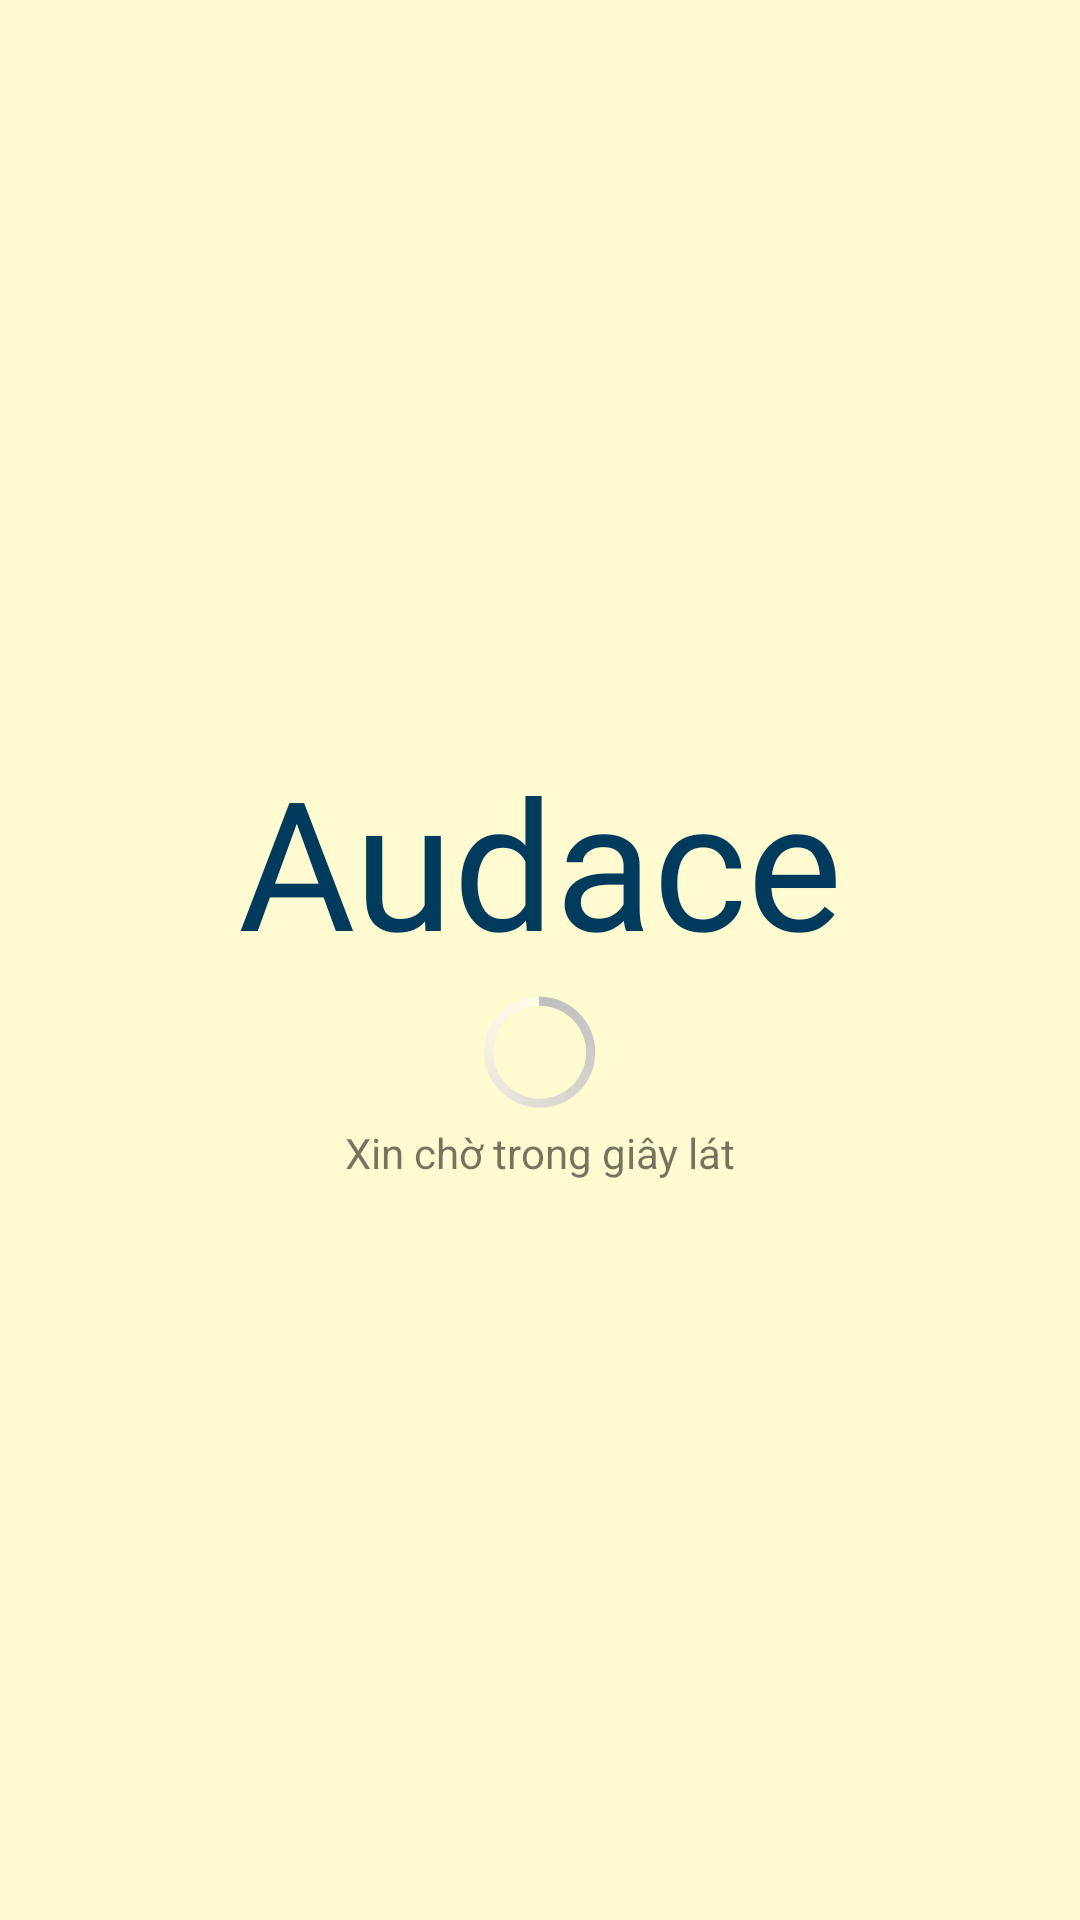

Here is an Android app screen rendered from its layout file. Give the layout XML and the strings, colors and styles it references.
<!-- AndroidManifest.xml: application theme Theme.Audace -->
<!-- res/layout/activity_startup.xml -->
<?xml version="1.0" encoding="utf-8"?>
<androidx.constraintlayout.widget.ConstraintLayout xmlns:android="http://schemas.android.com/apk/res/android"
    xmlns:app="http://schemas.android.com/apk/res-auto"
    xmlns:tools="http://schemas.android.com/tools"
    android:layout_width="match_parent"
    android:layout_height="match_parent"
    android:background="#FFFAD0">

    <LinearLayout
        android:layout_width="match_parent"
        android:layout_height="wrap_content"
        android:background="#FFFAD0"
        android:orientation="vertical"

        app:layout_constraintBottom_toBottomOf="parent"
        app:layout_constraintEnd_toEndOf="parent"
        app:layout_constraintStart_toStartOf="parent"
        app:layout_constraintTop_toTopOf="parent"
        tools:context=".MainActivity">

        <TextView
            android:id="@+id/textView"
            android:layout_width="match_parent"
            android:layout_height="wrap_content"
            android:fontFamily="@font/dancing_script_bold"
            android:text="Audace"
            android:textAlignment="center"
            android:textColor="#003A5D"
            android:textSize="60sp"
            app:layout_constraintBottom_toBottomOf="parent"
            app:layout_constraintEnd_toEndOf="parent"


            app:layout_constraintStart_toStartOf="parent"
            app:layout_constraintTop_toTopOf="parent" />

        <FrameLayout
            android:id="@+id/loadingLayout"
            android:layout_width="match_parent"
            android:layout_height="wrap_content"
            android:background="#FFFAD0"
            android:foregroundGravity="center">

            <ProgressBar
                android:id="@+id/progressBar"
                style="@android:style/Widget.Holo.Light.ProgressBar"
                android:layout_width="wrap_content"
                android:layout_height="wrap_content"
                android:layout_gravity="center" />

        </FrameLayout>

        <TextView
            android:id="@+id/loadingText"
            android:layout_width="match_parent"
            android:layout_height="wrap_content"
            android:text="Xin chờ trong giây lát"
            android:textAlignment="center" />


        


    </LinearLayout>

</androidx.constraintlayout.widget.ConstraintLayout>
<!-- resources referenced by this layout -->
<resources>
  <style name="Theme.Audace" parent="Theme.MaterialComponents.Light.NoActionBar">
          
          <item name="android:windowActionBar">false</item>
          <item name="android:windowNoTitle">true</item>
          <item name="android:windowFullscreen">true</item>
          
          
          
      </style>
</resources>
